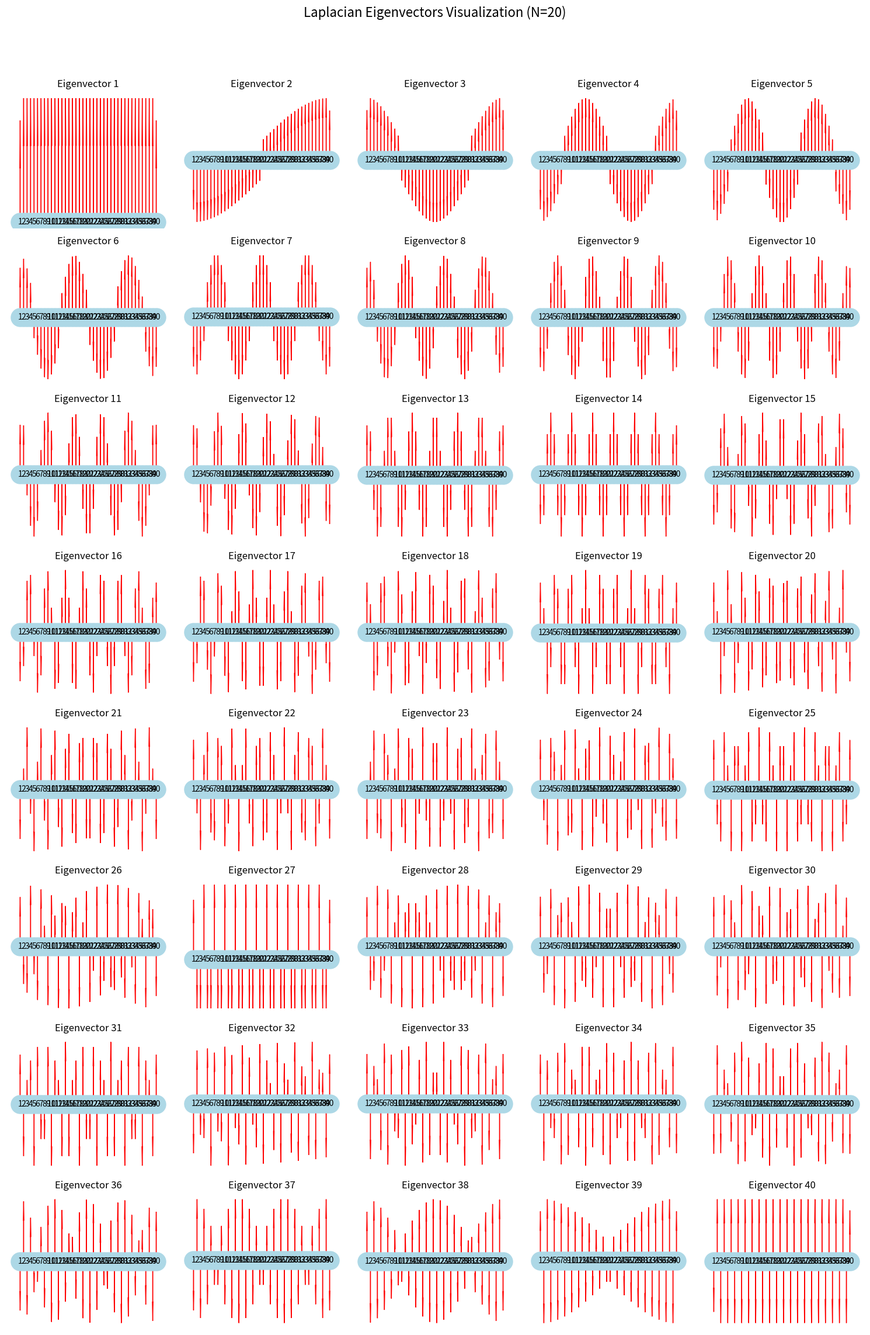

This figure's Python source:
import numpy as np
import matplotlib.pyplot as plt
import networkx as nx
from scipy.linalg import eigh

def create_adjacency_matrix(n):
    """グラフの隣接行列を作成します。"""
    A = np.zeros((n, n))
    for i in range(n - 1):
        A[i, i + 1] = 1
        A[i + 1, i] = 1
    return A

def compute_laplacian(A):
    """隣接行列からラプラシアン行列を計算します。"""
    row_sums = np.sum(A, axis=1)
    D = np.diag(row_sums)
    L = D - A
    return L, D

def compute_normalized_laplacian(L, D):
    """ラプラシアン行列の正規化を行います。"""
    D_inv_sqrt = np.linalg.inv(np.sqrt(D))
    L_normalized = np.dot(D_inv_sqrt, np.dot(L, D_inv_sqrt))
    return L_normalized

# ノード数
N = 40

# 隣接行列を作成し、ラプラシアン行列と正規化ラプラシアンを計算
A = create_adjacency_matrix(N)
L, D = compute_laplacian(A)
L_normalized = compute_normalized_laplacian(L, D)

# ラプラシアンの固有値と固有ベクトルを計算
eigenvalues, eigenvectors = eigh(L_normalized)

# グラフのレイアウトを直線上に設定（ノード番号を0からN-1まで振る）
pos = {i: (i + 1, 0) for i in range(N)}

# サブプロットの行と列を計算（5列で調整）
cols = 5
rows = (N + cols - 1) // cols

fig, axes = plt.subplots(rows, cols, figsize=(15, 3 * rows))
axes = axes.flatten()

for idx in range(N):
    ax = axes[idx]

    # 現在の固有ベクトル
    eigenvector = eigenvectors[:, idx]

    # ノードの描画
    nx.draw(
        nx.path_graph(N), 
        pos, 
        with_labels=True, 
        labels={i: i + 1 for i in range(N)},  # ノードラベルを表示
        node_color='lightblue', 
        node_size=500, 
        font_size=10, 
        ax=ax
    )

    # 固有ベクトルの各成分をノードに対応させて可視化
    for i in range(N):
        # ノード位置
        x, y = pos[i]
        # 矢印の描画（上：正、下：負）
        ax.arrow(x, y, 0, eigenvector[i], head_width=0.2, head_length=0.1, fc='r', ec='r')

    # ラベルをつける
    ax.set_title(f'Eigenvector {idx + 1}')

# 不使用のサブプロットを非表示にする
for idx in range(N, len(axes)):
    axes[idx].axis('off')

# 全体のラベルを設定
plt.suptitle('Laplacian Eigenvectors Visualization (N=20)', fontsize=16)
plt.tight_layout(rect=[0, 0.03, 1, 0.95])  # タイトルが重ならないように調整
plt.show()
